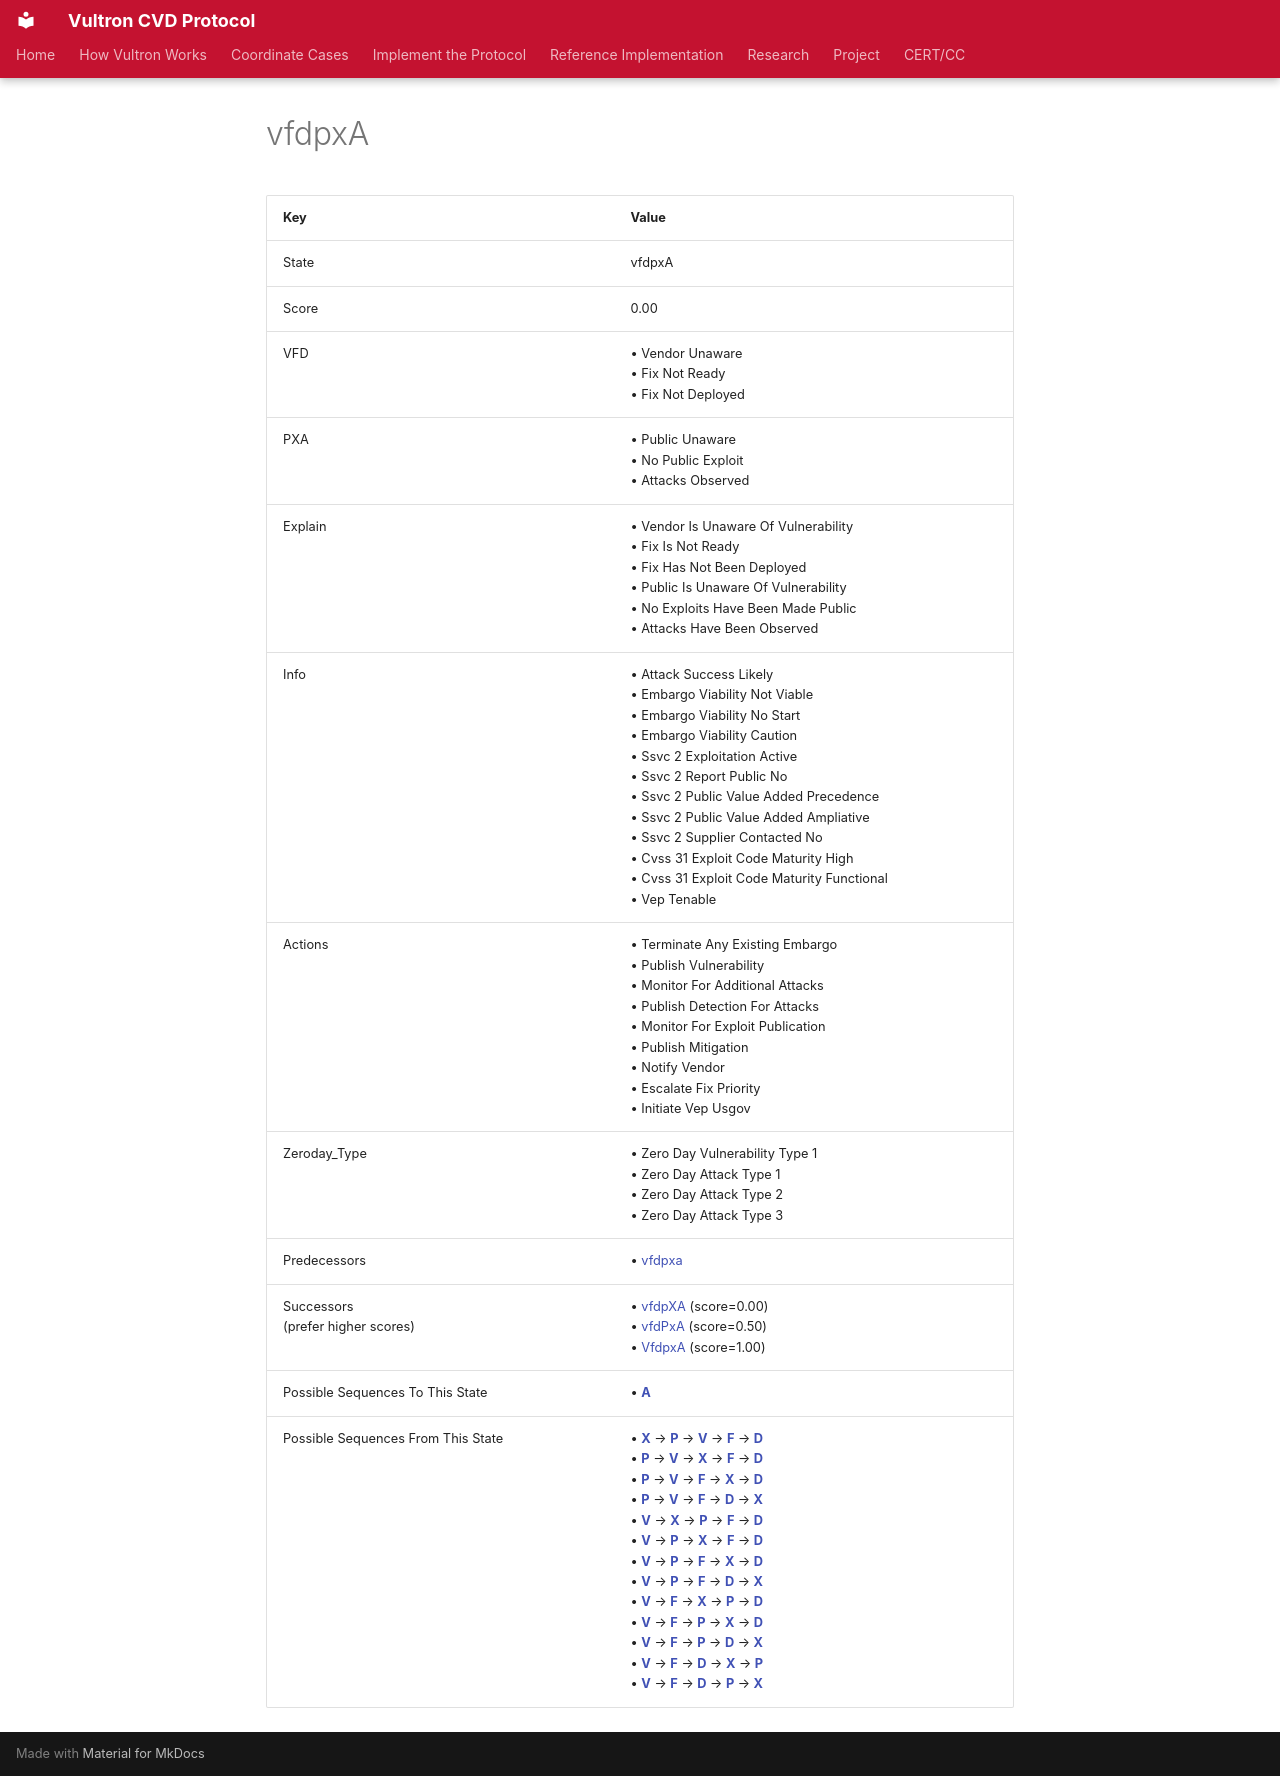

repository: CERTCC/Vultron · page: reference/case_states/state_vfdpx_a_/index.html · generator: mkdocs

---
stakeholder_type: [project-contributor]
---

<!-- This file is auto-generated. Do not edit. -->

# vfdpxA

| Key | Value |
| --- | --- |
| State | vfdpxA |
| Score | 0.00 |
| VFD |&bull;&nbsp;Vendor Unaware<br/>&bull;&nbsp;Fix Not Ready<br/>&bull;&nbsp;Fix Not Deployed<br/>|
| PXA |&bull;&nbsp;Public Unaware<br/>&bull;&nbsp;No Public Exploit<br/>&bull;&nbsp;Attacks Observed<br/>|
| Explain |&bull;&nbsp;Vendor Is Unaware Of Vulnerability<br/>&bull;&nbsp;Fix Is Not Ready<br/>&bull;&nbsp;Fix Has Not Been Deployed<br/>&bull;&nbsp;Public Is Unaware Of Vulnerability<br/>&bull;&nbsp;No Exploits Have Been Made Public<br/>&bull;&nbsp;Attacks Have Been Observed<br/>|
| Info |&bull;&nbsp;Attack Success Likely<br/>&bull;&nbsp;Embargo Viability Not Viable<br/>&bull;&nbsp;Embargo Viability No Start<br/>&bull;&nbsp;Embargo Viability Caution<br/>&bull;&nbsp;Ssvc 2 Exploitation Active<br/>&bull;&nbsp;Ssvc 2 Report Public No<br/>&bull;&nbsp;Ssvc 2 Public Value Added Precedence<br/>&bull;&nbsp;Ssvc 2 Public Value Added Ampliative<br/>&bull;&nbsp;Ssvc 2 Supplier Contacted No<br/>&bull;&nbsp;Cvss 31 Exploit Code Maturity High<br/>&bull;&nbsp;Cvss 31 Exploit Code Maturity Functional<br/>&bull;&nbsp;Vep Tenable<br/>|
| Actions |&bull;&nbsp;Terminate Any Existing Embargo<br/>&bull;&nbsp;Publish Vulnerability<br/>&bull;&nbsp;Monitor For Additional Attacks<br/>&bull;&nbsp;Publish Detection For Attacks<br/>&bull;&nbsp;Monitor For Exploit Publication<br/>&bull;&nbsp;Publish Mitigation<br/>&bull;&nbsp;Notify Vendor<br/>&bull;&nbsp;Escalate Fix Priority<br/>&bull;&nbsp;Initiate Vep Usgov<br/>|
| Zeroday_Type |&bull;&nbsp;Zero Day Vulnerability Type 1<br/>&bull;&nbsp;Zero Day Attack Type 1<br/>&bull;&nbsp;Zero Day Attack Type 2<br/>&bull;&nbsp;Zero Day Attack Type 3<br/>|
| Predecessors |&bull;&nbsp;[vfdpxa](state_vfdpxa.md)<br/>|
| Successors<br/>(prefer higher scores) |&bull;&nbsp;[vfdpXA](state_vfdp_x__a_.md) (score=0.00)<br/>&bull;&nbsp;[vfdPxA](state_vfd_p_x_a_.md) (score=0.50)<br/>&bull;&nbsp;[VfdpxA](state__v_fdpx_a_.md) (score=1.00)<br/>|
| Possible Sequences To This State |&bull;&nbsp;[**A**](state_vfdpx_a_.md)<br/>|
| Possible Sequences From This State |&bull;&nbsp;[**X**](state_vfdp_x__a_.md) &rarr; [**P**](state_vfd_p__x__a_.md) &rarr; [**V**](state__v_fd_p__x__a_.md) &rarr; [**F**](state__v__f_d_p__x__a_.md) &rarr; [**D**](state__v__f__d__p__x__a_.md)<br/>&bull;&nbsp;[**P**](state_vfd_p_x_a_.md) &rarr; [**V**](state__v_fd_p_x_a_.md) &rarr; [**X**](state__v_fd_p__x__a_.md) &rarr; [**F**](state__v__f_d_p__x__a_.md) &rarr; [**D**](state__v__f__d__p__x__a_.md)<br/>&bull;&nbsp;[**P**](state_vfd_p_x_a_.md) &rarr; [**V**](state__v_fd_p_x_a_.md) &rarr; [**F**](state__v__f_d_p_x_a_.md) &rarr; [**X**](state__v__f_d_p__x__a_.md) &rarr; [**D**](state__v__f__d__p__x__a_.md)<br/>&bull;&nbsp;[**P**](state_vfd_p_x_a_.md) &rarr; [**V**](state__v_fd_p_x_a_.md) &rarr; [**F**](state__v__f_d_p_x_a_.md) &rarr; [**D**](state__v__f__d__p_x_a_.md) &rarr; [**X**](state__v__f__d__p__x__a_.md)<br/>&bull;&nbsp;[**V**](state__v_fdpx_a_.md) &rarr; [**X**](state__v_fdp_x__a_.md) &rarr; [**P**](state__v_fd_p__x__a_.md) &rarr; [**F**](state__v__f_d_p__x__a_.md) &rarr; [**D**](state__v__f__d__p__x__a_.md)<br/>&bull;&nbsp;[**V**](state__v_fdpx_a_.md) &rarr; [**P**](state__v_fd_p_x_a_.md) &rarr; [**X**](state__v_fd_p__x__a_.md) &rarr; [**F**](state__v__f_d_p__x__a_.md) &rarr; [**D**](state__v__f__d__p__x__a_.md)<br/>&bull;&nbsp;[**V**](state__v_fdpx_a_.md) &rarr; [**P**](state__v_fd_p_x_a_.md) &rarr; [**F**](state__v__f_d_p_x_a_.md) &rarr; [**X**](state__v__f_d_p__x__a_.md) &rarr; [**D**](state__v__f__d__p__x__a_.md)<br/>&bull;&nbsp;[**V**](state__v_fdpx_a_.md) &rarr; [**P**](state__v_fd_p_x_a_.md) &rarr; [**F**](state__v__f_d_p_x_a_.md) &rarr; [**D**](state__v__f__d__p_x_a_.md) &rarr; [**X**](state__v__f__d__p__x__a_.md)<br/>&bull;&nbsp;[**V**](state__v_fdpx_a_.md) &rarr; [**F**](state__v__f_dpx_a_.md) &rarr; [**X**](state__v__f_dp_x__a_.md) &rarr; [**P**](state__v__f_d_p__x__a_.md) &rarr; [**D**](state__v__f__d__p__x__a_.md)<br/>&bull;&nbsp;[**V**](state__v_fdpx_a_.md) &rarr; [**F**](state__v__f_dpx_a_.md) &rarr; [**P**](state__v__f_d_p_x_a_.md) &rarr; [**X**](state__v__f_d_p__x__a_.md) &rarr; [**D**](state__v__f__d__p__x__a_.md)<br/>&bull;&nbsp;[**V**](state__v_fdpx_a_.md) &rarr; [**F**](state__v__f_dpx_a_.md) &rarr; [**P**](state__v__f_d_p_x_a_.md) &rarr; [**D**](state__v__f__d__p_x_a_.md) &rarr; [**X**](state__v__f__d__p__x__a_.md)<br/>&bull;&nbsp;[**V**](state__v_fdpx_a_.md) &rarr; [**F**](state__v__f_dpx_a_.md) &rarr; [**D**](state__v__f__d_px_a_.md) &rarr; [**X**](state__v__f__d_p_x__a_.md) &rarr; [**P**](state__v__f__d__p__x__a_.md)<br/>&bull;&nbsp;[**V**](state__v_fdpx_a_.md) &rarr; [**F**](state__v__f_dpx_a_.md) &rarr; [**D**](state__v__f__d_px_a_.md) &rarr; [**P**](state__v__f__d__p_x_a_.md) &rarr; [**X**](state__v__f__d__p__x__a_.md)<br/>|
